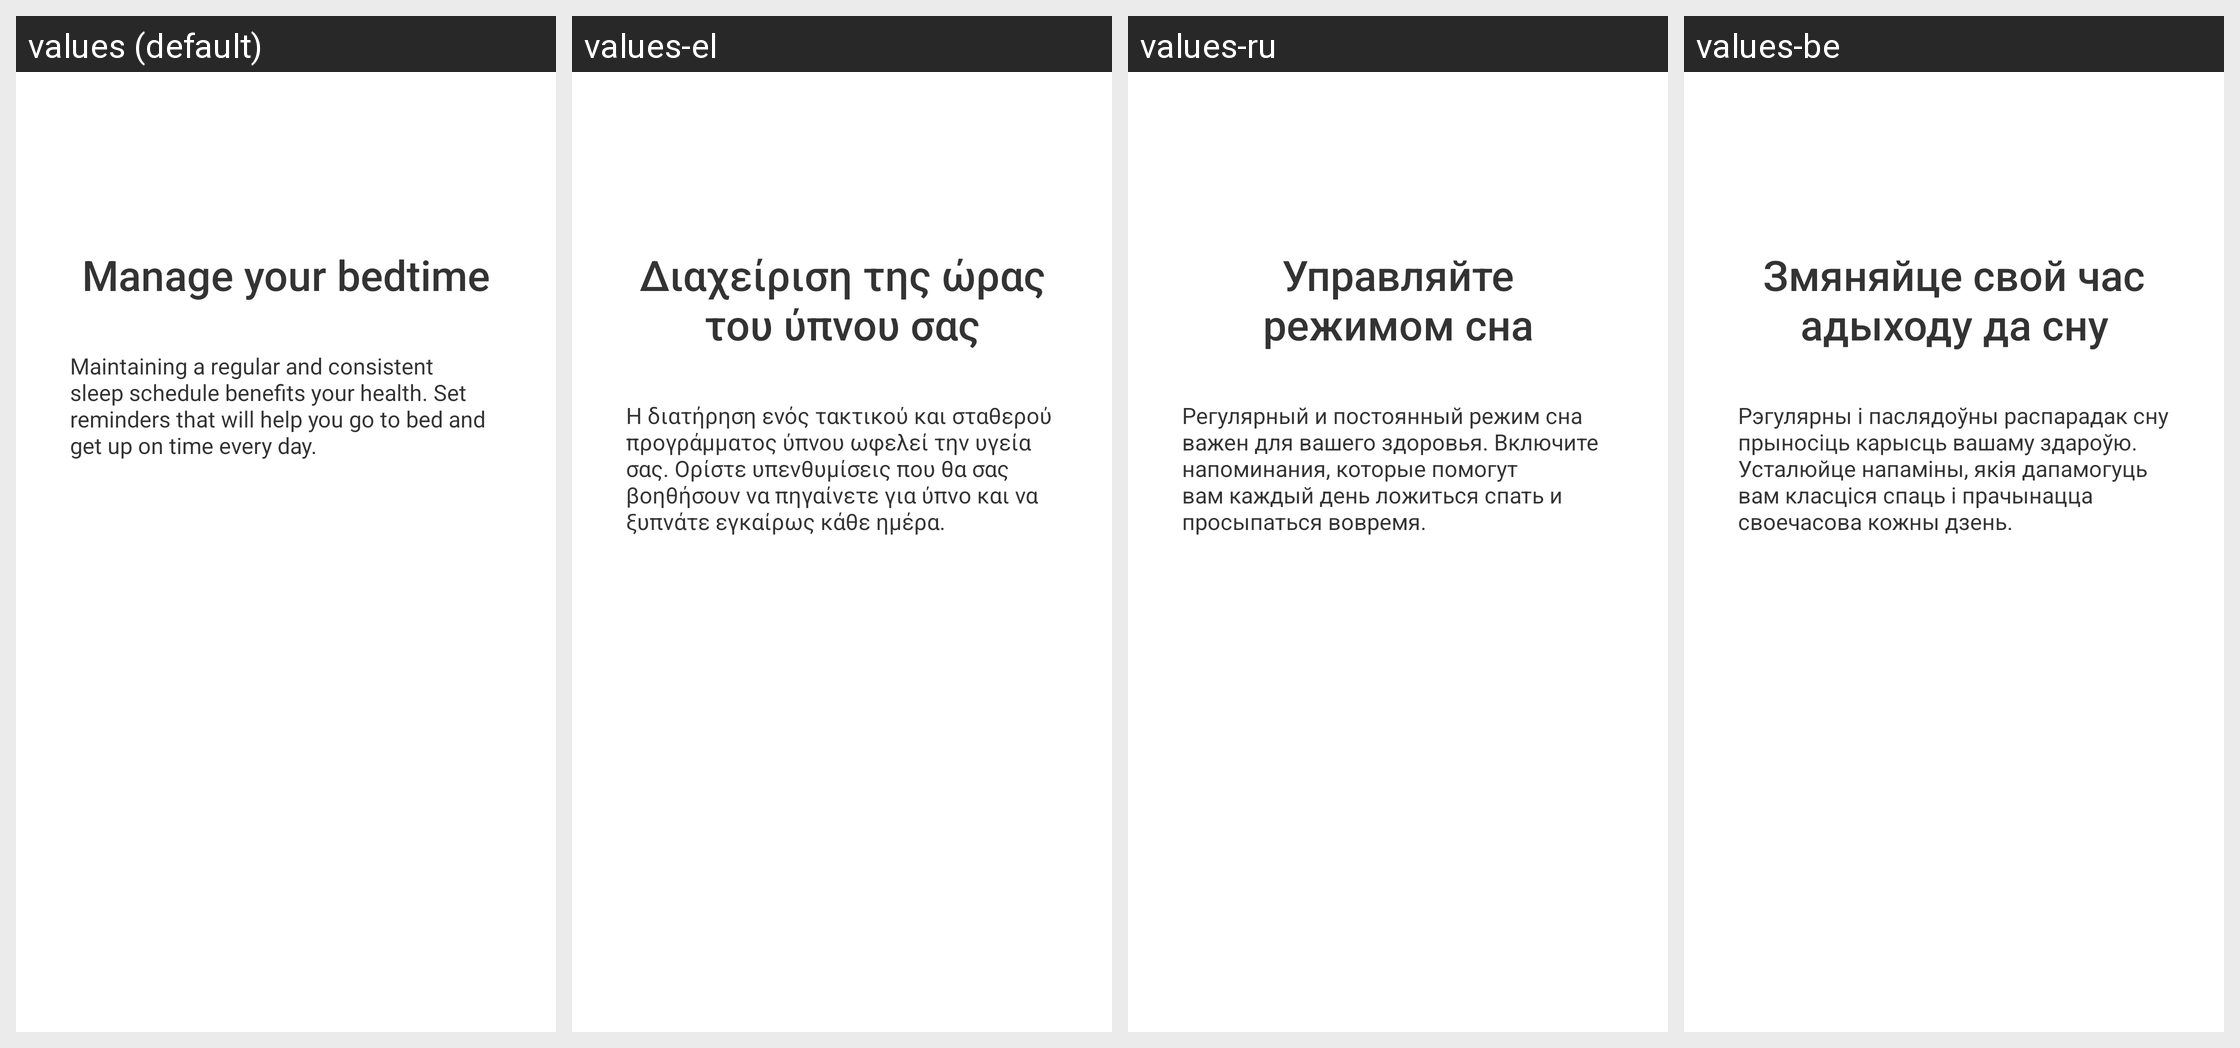

The same Android screen rendered under several of its app's locales, left to right. List the strings drawn on it with the default value and each locale's translation.
Android screen res/layout/bedtime_guide_setting_welcome.xml rendered under 4 locales, left to right: values (default), values-el, values-ru, values-be. Device: Nexus 5 (rendered at 1080×1920; each locale shown at half size, 540×960, under a caption strip naming it); theme Theme.MaterialComponents.DayNight.NoActionBar.
Other locales in the repository, not shown: values-af, values-am, values-ar, values-as, values-as-rIN, values-az, values-az-rAZ, values-bg, values-bn, values-bn-rBD, values-bn-rIN, values-bo-rCN, values-bs, values-ca, values-cs, values-da, values-de, values-en-rAU, values-en-rGB, values-en-rIN, values-es, values-es-rUS, values-et, values-et-rEE, values-eu, values-eu-rES, values-fa, values-fa-rIR, values-fi, values-fr, values-fr-rCA, values-gl, values-gl-rES, values-gu, values-gu-rIN, values-ha-rNG, values-hi, values-hr, values-hu, values-hy, values-hy-rAM, values-in, values-is, values-it, values-iw, values-iw-rIL, values-ja, values-ka, values-ka-rGE, values-kk, values-kk-rKZ, values-km, values-km-rKH, values-kn, values-kn-rIN, values-ko, values-ky, values-lo, values-lo-rLA, values-lt, values-lv, values-mk, values-mk-rMK, values-ml, values-ml-rIN, values-mn, values-mr, values-mr-rIN, values-ms, values-ms-rMY, values-mt-rMT, values-my, values-my-rMM, values-nb, values-ne, values-ne-rNP, values-nl, values-no, values-or, values-or-rIN, values-pa, values-pa-rIN, values-pl, values-pt, values-pt-rBR, values-pt-rPT, values-ro, values-si, values-sk, values-sl, values-sq, values-sq-rAL, values-sr, values-sv, values-sw, values-ta, values-ta-rIN, values-te, values-te-rIN, values-th, values-tl, values-tr, values-ug-rCN, values-uk, values-ur, values-ur-rIN, values-ur-rPK, values-uz, values-uz-rUZ, values-vi, values-zh-rCN, values-zh-rHK, values-zh-rTW, values-zu.
Strings drawn on this screen, with the default value and each locale's value (text and hints the layout hard-codes, and strings that could not be matched under every locale, appear in the picture but are not listed):

bedtime_welcome
  values: Manage your bedtime
  values-el: Διαχείριση της ώρας του ύπνου σας
  values-ru: Управляйте режимом сна
  values-be: Змяняйце свой час адыходу да сну

bedtime_welcome_desc
  values: Maintaining a regular and consistent sleep schedule benefits your health. Set reminders that will help you go to bed and get up on time every day.
  values-el: Η διατήρηση ενός τακτικού και σταθερού προγράμματος ύπνου ωφελεί την υγεία σας. Ορίστε υπενθυμίσεις που θα σας βοηθήσουν να πηγαίνετε για ύπνο και να ξυπνάτε εγκαίρως κάθε ημέρα.
  values-ru: Регулярный и постоянный режим сна важен для вашего здоровья. Включите напоминания, которые помогут вам каждый день ложиться спать и просыпаться вовремя.
  values-be: Рэгулярны і паслядоўны распарадак сну прыносіць карысць вашаму здароўю. Усталюйце напаміны, якія дапамогуць вам класціся спаць і прачынацца своечасова кожны дзень.
